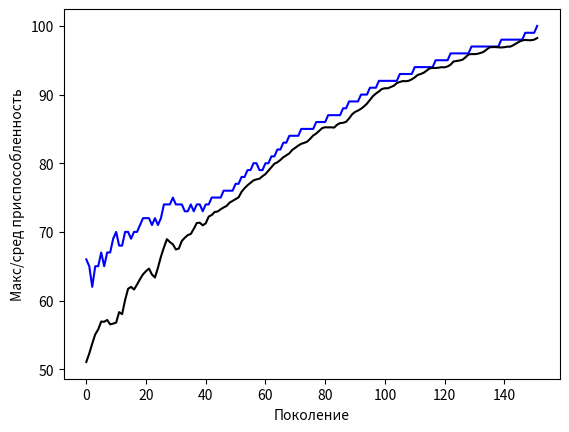

Reproduce this figure in Python.
import random
import matplotlib.pyplot as plt

# константы
LENGTH = 100                # длина строки
POPULATION_LENGTH = 100    # количество индивидуумов в популяции
P_CROSSOVER = 0.8           # вероятность скрещивания
P_MUTATION = 0.1            # вероятность мутации
MAX_GENERATIONS = 200       # максимальное количество поколений

maxFitnessValues = []       # максимальная приспособленность в популяции
meanFitnessValues = []      # средняя приспособленность в популяции


class Fitness():
    def __init__(self) -> list:
        self.values = [0]


class Individual(list):
    def __init__(self, *args) -> list:
        super().__init__(*args)
        self.fitness = Fitness()


def makeFitness(individual):
    return sum(individual)


population = [Individual([random.randint(0, 1) for i in range(LENGTH)]) for i in
              range(POPULATION_LENGTH)]  # генерация популяции

fitnessValues = list(map(makeFitness, population))

for individual, value in zip(population, fitnessValues):  # считаем приспособленность
    individual.fitness.values[0] = value


def clone(individual):
    ind = Individual(individual[:])
    ind.fitness.values[0] = makeFitness(individual)
    return ind


def tournament(population) -> list:
    result = []

    for i in range(len(population)):
        i1 = i2 = i3 = 0

        while i1 == i2 or i2 == i3 or i1 == i3:
            i1, i2, i3 = random.randint(0, len(population) - 1), random.randint(0, len(population) - 1), random.randint(
                0, len(population) - 1)

        result.append(max([population[i1], population[i2], population[i3]]))

    return result


def selection(parent1, parent2):
    divider = random.randint(1, 98)
    parent1[divider:], parent2[divider:] = parent2[divider:], parent1[divider:]


def mutation(mutant) -> list:
    randInt = random.randint(0, 99)
    if mutant[randInt] == 1:
        mutant[randInt] = 0
    else:
        mutant[randInt] = 1


counter = 0
while max(fitnessValues) != LENGTH and counter != MAX_GENERATIONS:

    newPopulation = tournament(population)
    newPopulation = list(map(clone, newPopulation))

    for parent1, parent2 in zip(newPopulation[::2], newPopulation[1::2]):
        if random.random() < P_CROSSOVER:
            selection(parent1, parent2)

    for mutant in newPopulation:
        if random.random() < P_MUTATION:
            mutation(mutant)

    fitnessValues = list(map(makeFitness, newPopulation))

    for individual, value in zip(newPopulation, fitnessValues):
        individual.fitness = value

    population[:] = newPopulation
    maxFitness = max(fitnessValues)
    meanFitness = sum(fitnessValues) / len(population)
    maxFitnessValues.append(maxFitness)
    meanFitnessValues.append(meanFitness)

    print(f'Поколение№{counter + 1}, Лучшая приспособленность = {maxFitness}, Средняя приспособленность = {meanFitness}')
    counter += 1

plt.plot(maxFitnessValues, color='blue')
plt.plot(meanFitnessValues, color='black')
plt.xlabel('Поколение')
plt.ylabel('Макс/сред приспособленность')
plt.show()
